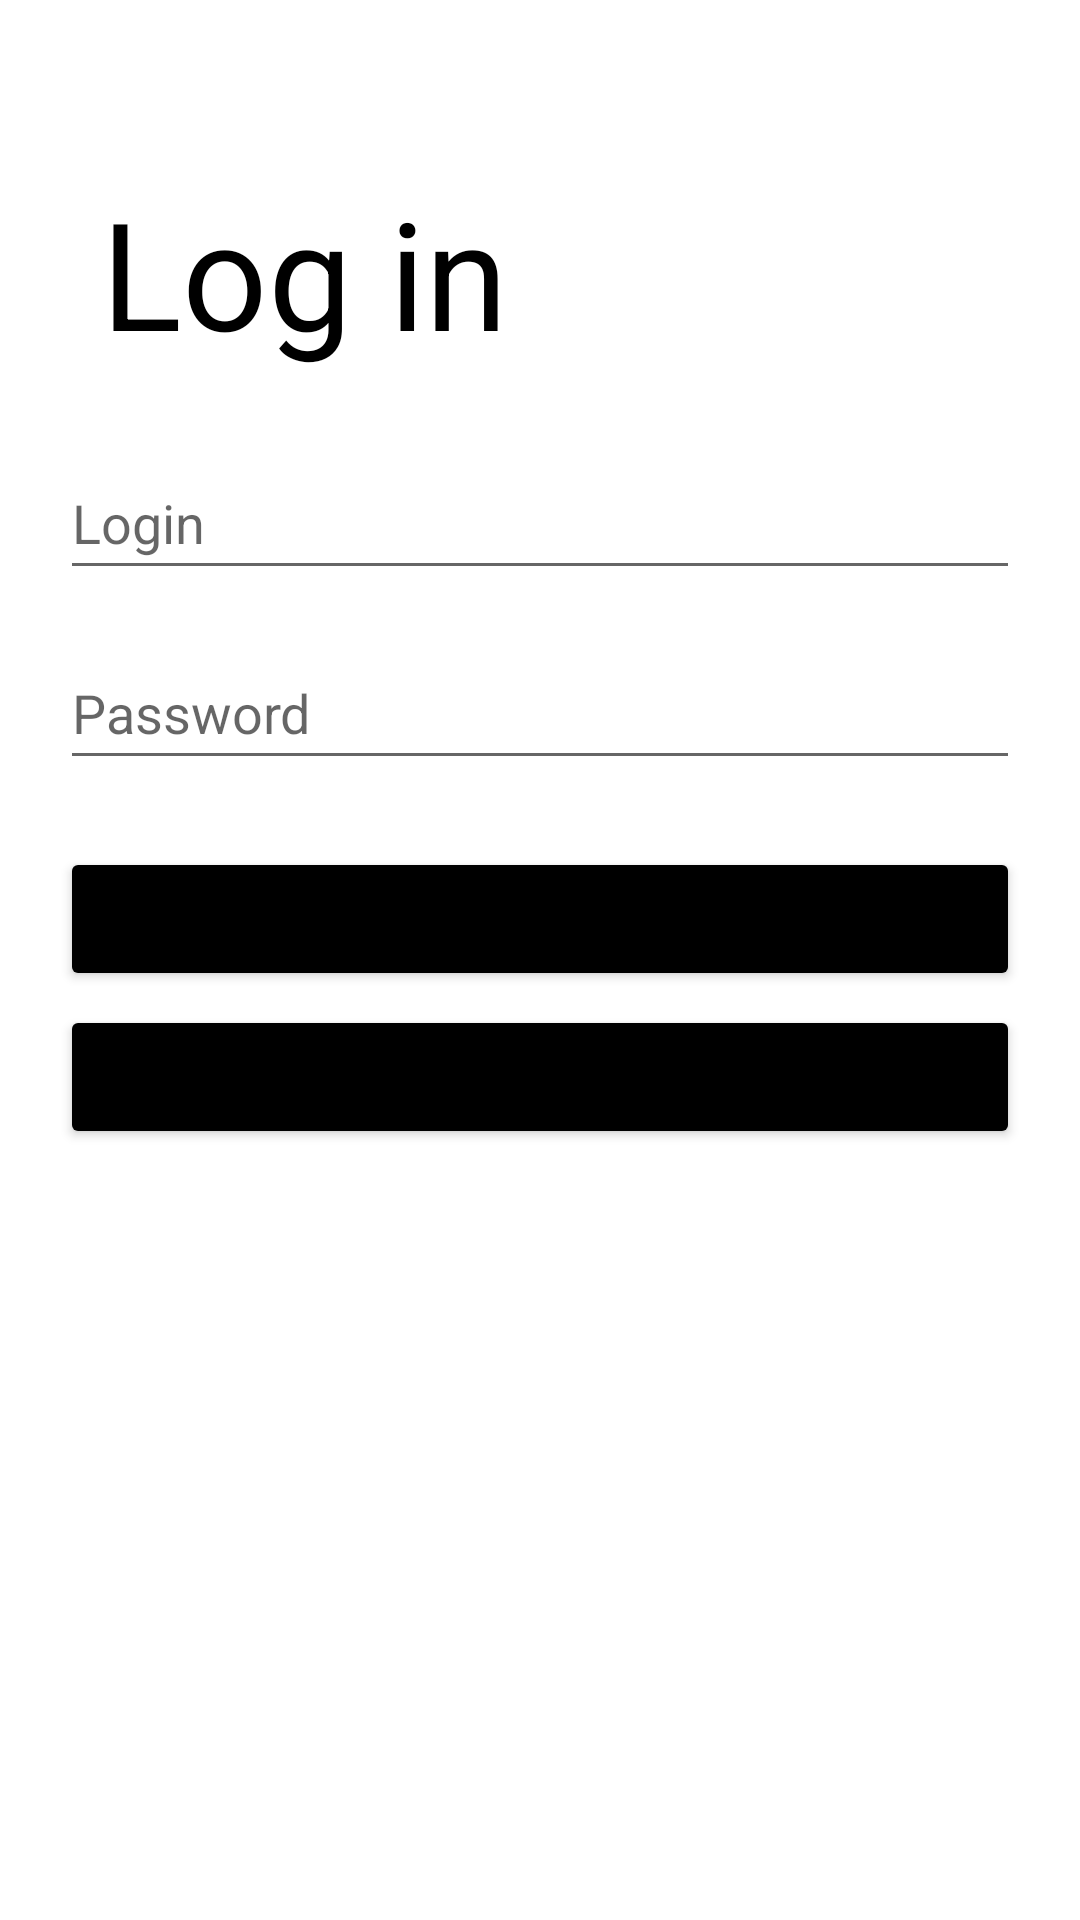

Produce the Android XML layout that renders to this screen, including the resource entries it uses.
<!-- AndroidManifest.xml: application theme Theme.WaninInterviewAssignment -->
<!-- res/layout/activity_main.xml -->
<?xml version="1.0" encoding="utf-8"?>
<androidx.constraintlayout.widget.ConstraintLayout xmlns:android="http://schemas.android.com/apk/res/android"
    xmlns:app="http://schemas.android.com/apk/res-auto"
    xmlns:tools="http://schemas.android.com/tools"
    android:layout_width="match_parent"
    android:layout_height="match_parent"
    tools:context=".MainActivity">

    <TextView
        android:layout_width="wrap_content"
        android:layout_height="wrap_content"
        android:text=" Log in"
        android:textSize="50dp"
        android:textColor="@color/black"
        app:layout_constraintBottom_toBottomOf="parent"
        app:layout_constraintEnd_toEndOf="parent"
        app:layout_constraintHorizontal_bias="0.1"
        app:layout_constraintStart_toStartOf="parent"
        app:layout_constraintTop_toTopOf="parent"
        app:layout_constraintVertical_bias="0.1" />

    <EditText
        android:id="@+id/Login"
        android:layout_width="320dp"
        android:layout_height="48dp"
        android:ems="10"
        android:hint="Login"
        android:inputType="textPersonName"
        app:layout_constraintBottom_toBottomOf="parent"
        app:layout_constraintEnd_toEndOf="parent"
        app:layout_constraintStart_toStartOf="parent"
        app:layout_constraintTop_toTopOf="parent"
        app:layout_constraintVertical_bias="0.251" />

    <EditText
        android:id="@+id/Password"
        android:layout_width="320dp"
        android:layout_height="48dp"
        android:ems="10"
        android:hint="Password"
        android:inputType="textPassword"
        app:layout_constraintBottom_toBottomOf="parent"
        app:layout_constraintEnd_toEndOf="parent"
        app:layout_constraintStart_toStartOf="parent"
        app:layout_constraintTop_toTopOf="parent"
        app:layout_constraintVertical_bias="0.358" />

    <Button
        android:id="@+id/LOGIN_B"
        android:layout_width="320dp"
        android:layout_height="48dp"
        android:backgroundTint="@color/black"
        android:text="LOG IN"
        app:layout_constraintBottom_toBottomOf="parent"
        app:layout_constraintEnd_toEndOf="parent"
        app:layout_constraintStart_toStartOf="parent"
        app:layout_constraintTop_toTopOf="parent"
        app:layout_constraintVertical_bias="0.477" />

    <Button
        android:id="@+id/SIGNUP_B"
        android:layout_width="320dp"
        android:layout_height="48dp"
        android:backgroundTint="@color/black"
        android:text="SIGN UP"
        app:layout_constraintBottom_toBottomOf="parent"
        app:layout_constraintEnd_toEndOf="parent"
        app:layout_constraintStart_toStartOf="parent"
        app:layout_constraintTop_toTopOf="parent"
        app:layout_constraintVertical_bias="0.566" />

</androidx.constraintlayout.widget.ConstraintLayout>
<!-- resources referenced by this layout -->
<resources>
  <style name="Theme.WaninInterviewAssignment" parent="Theme.MaterialComponents.DayNight.DarkActionBar">
          
          <item name="colorPrimary">@color/purple_500</item>
          <item name="colorPrimaryVariant">@color/purple_700</item>
          <item name="colorOnPrimary">@color/white</item>
          
          <item name="colorSecondary">@color/teal_200</item>
          <item name="colorSecondaryVariant">@color/teal_700</item>
          <item name="colorOnSecondary">@color/black</item>
          
          <item name="android:statusBarColor" tools:targetApi="l">?attr/colorPrimaryVariant</item>
          
      </style>
  <!-- not gathered from this repository: default colours our renderer supplied (Android Studio template values) -->
  <color name="purple_500">#FF6200EE</color>
  <color name="purple_700">#FF3700B3</color>
  <color name="teal_200">#FF03DAC5</color>
  <color name="teal_700">#FF018786</color>
  <color name="black">#FF000000</color>
  <color name="white">#FFFFFFFF</color>
</resources>
